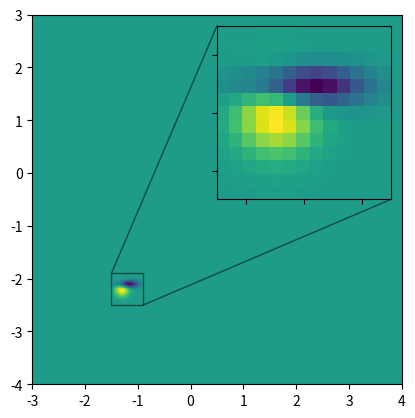

This chart was generated by the following Python code:
import numpy as np

from matplotlib import cbook
from matplotlib import pyplot as plt

fig, ax = plt.subplots()

# make data
Z = cbook.get_sample_data("axes_grid/bivariate_normal.npy")  # 15x15 array
Z2 = np.zeros((150, 150))
ny, nx = Z.shape
Z2[30:30+ny, 30:30+nx] = Z
extent = (-3, 4, -4, 3)

ax.imshow(Z2, extent=extent, origin="lower")

# inset Axes....
x1, x2, y1, y2 = -1.5, -0.9, -2.5, -1.9  # subregion of the original image
axins = ax.inset_axes(
    [0.5, 0.5, 0.47, 0.47],
    xlim=(x1, x2), ylim=(y1, y2), xticklabels=[], yticklabels=[])
axins.imshow(Z2, extent=extent, origin="lower")

ax.indicate_inset_zoom(axins, edgecolor="black")

plt.show()